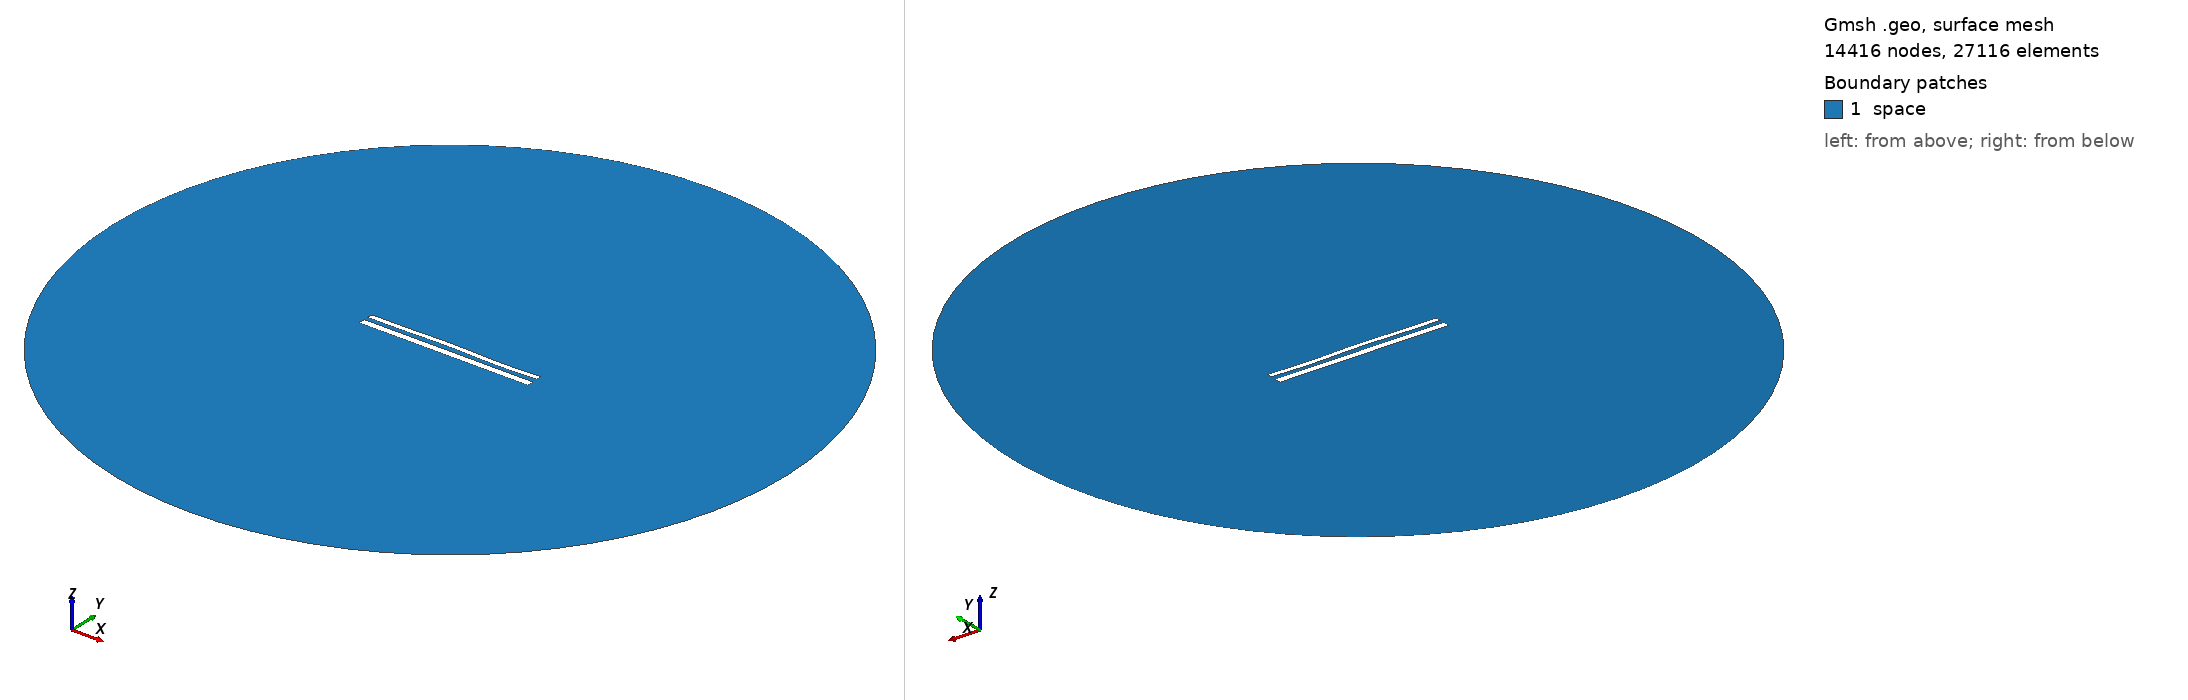

Gmsh geometry script, surface-meshed: 14416 nodes, 27116 surface elements. Boundary patches (legend numbers): 1 space. Left view from above one corner, right view from below the opposite corner. Legend entries are the model's physical surfaces. The drawing asked Gmsh for element sizes between 1% and 20% of the model's largest extent; the script's own settings can give other sizes.

=== 12371.geo (drawn) ===
//---------------------------------------
// Geometry kernel
//---------------------------------------

SetFactory("OpenCASCADE");



//---------------------------------------
// Parameters of the geometry
//---------------------------------------

// Overetch of the upper plate
overetch = 0.375;

// Distance between the plates
distance = 2.5;

// Discretization over the x axis (for the deformation)
nx = 50; 

// Length of the plate
L = 100 - overetch; 

// Number of modes
n = 4; 

// 1st mode coefficient
coeff(1) = 0.07499999999999998;
beta(1) = 0.596864 * 3.1415926535 / L;

// 2nd mode coefficient
coeff(2) = 0.15;
beta(2) = 1.49418 * 3.1415926535 / L;

// 3rd mode coefficient
coeff(3) = 0.15;
beta(3) = 2.50025 * 3.1415926535 / L;

// 4th mode coefficient
coeff(4) = -0.15;
beta(4) = 3.49999 * 3.1415926535 / L;



//---------------------------------------
// Upper plate (deformed rectangle)
//---------------------------------------

// Coordiantes of the upper plate
xmin = -50;
xmax = 50 - overetch;

// Height of the upper plate
yheight = 4 - 2 * overetch;

// Indexes of the points
UpperID[] = {};
LowerID[] = {};
LeftID[] = {};
RightID[] = {};

// Point index
p = 1;

// Horizontal edges
For i In {1:nx}
    x = xmin + (i-1)*(xmax - xmin)/(nx-1);

    y_bottom = distance / 2 + overetch;
    For j In {1:n}
        C = (Cosh(beta(j)*L) + Cos(beta(j)*L)) / (Sinh(beta(j)*L) + Sin(beta(j)*L));
        y_bottom  = y_bottom + coeff(j) * (Cosh(beta(j)*(x+50)) - Cos(beta(j)*(x+50)) - C * (Sinh(beta(j)*(x+50)) - Sin(beta(j)*(x+50))));
    EndFor

    y_top = y_bottom + yheight;

    Point(p) = {x, y_top, 0, 1.0};
    UpperID[i] = p;
    p = p + 1;

    Point(p) = {x, y_bottom, 0, 1.0};
    LowerID[i] = p;
    p = p + 1;
EndFor

// Create point lists
UpperPts[] = {}; LowerPts[] = {};
For i In {1:nx}
  UpperPts[] += {UpperID[i]};
  LowerPts[] += {LowerID[i]};
EndFor

// Build splines
Spline(1) = {UpperPts[]};
Spline(2) = {LowerPts[]};
Line(3) = {LowerPts[nx-1], UpperPts[nx-1]};
Line(4) = {LowerPts[0], UpperPts[0]};

// Build the plane surface
Curve Loop(1) = {2, 3, -1, -4};
Plane Surface(1) = {1};



//---------------------------------------
// Lower plate (rectangle)
//---------------------------------------

// Vertices
Point(1001) = {-50, -1, 0, 1.0};
Point(1002) = { 50, -1, 0, 1.0};
Point(1003) = { 50,  -5, 0, 1.0};
Point(1004) = {-50,  -5, 0, 1.0};

// Edges
Line(5) = {1001, 1002};
Line(6) = {1002, 1003};
Line(7) = {1003, 1004};
Line(8) = {1004, 1001};

// Plane surface
Line Loop(2) = {5, 6, 7, 8};
Plane Surface(2) = {2}; 



//---------------------------------------
// Outer (fictious) boundary
//---------------------------------------

// Points
Point(1005) = {0, 0, 0};       // Center
Point(1006) = {200, 0, 0};     // Start point
Point(1007) = {0, 200, 0};     // 90 degrees
Point(1008) = {-200, 0, 0};    // 180 degrees
Point(1009) = {0, -200, 0};    // 270 degrees

// Circle arcs (each needs start, center, end)
Circle(9) = {1006, 1005, 1007};
Circle(10) = {1007, 1005, 1008};
Circle(11) = {1008, 1005, 1009};
Circle(12) = {1009, 1005, 1006};

// Plane surface for the entire domain
Curve Loop(3) = {9, 10, 11, 12};
Surface(3) = {3};

// Subtract the plates from the whole domain to obtain the actual domain where we want to solve the equations
BooleanDifference{ Surface{3}; Delete; }{ Surface{1}; Surface{2}; Delete; }




//---------------------------------------
// Transfinite Lines/Curves
//---------------------------------------

// Set the number of points on the boundaries
r = 7;

// Plates
Transfinite Curve {1, 2} = 50*r Using Progression 1;
Transfinite Curve {3, 4} = 2*r Using Progression 1;
Transfinite Line {5, 7} = 50*r Using Progression 1;
Transfinite Line {6, 8} = 2*r Using Progression 1;

// Outer boundary
Transfinite Line {9, 10, 11, 12} = 20 Using Progression 1;



//---------------------------------------
// Physical groups
//---------------------------------------                

// Physical curves (boundaries)
Physical Line("force_segment", 10) = {2};
Physical Line("upper_plate", 11) = {1, 3, 4};
Physical Line("lower_plate", 12) = {5, 6, 7, 8};
Physical Line("boundary", 20) = {9, 10, 11, 12};

// Physical Surfaces
Physical Surface("space", 30) = {3};



//---------------------------------------
// 6. Generate the Mesh
//---------------------------------------

// 2D mesh generation
Mesh 2;
